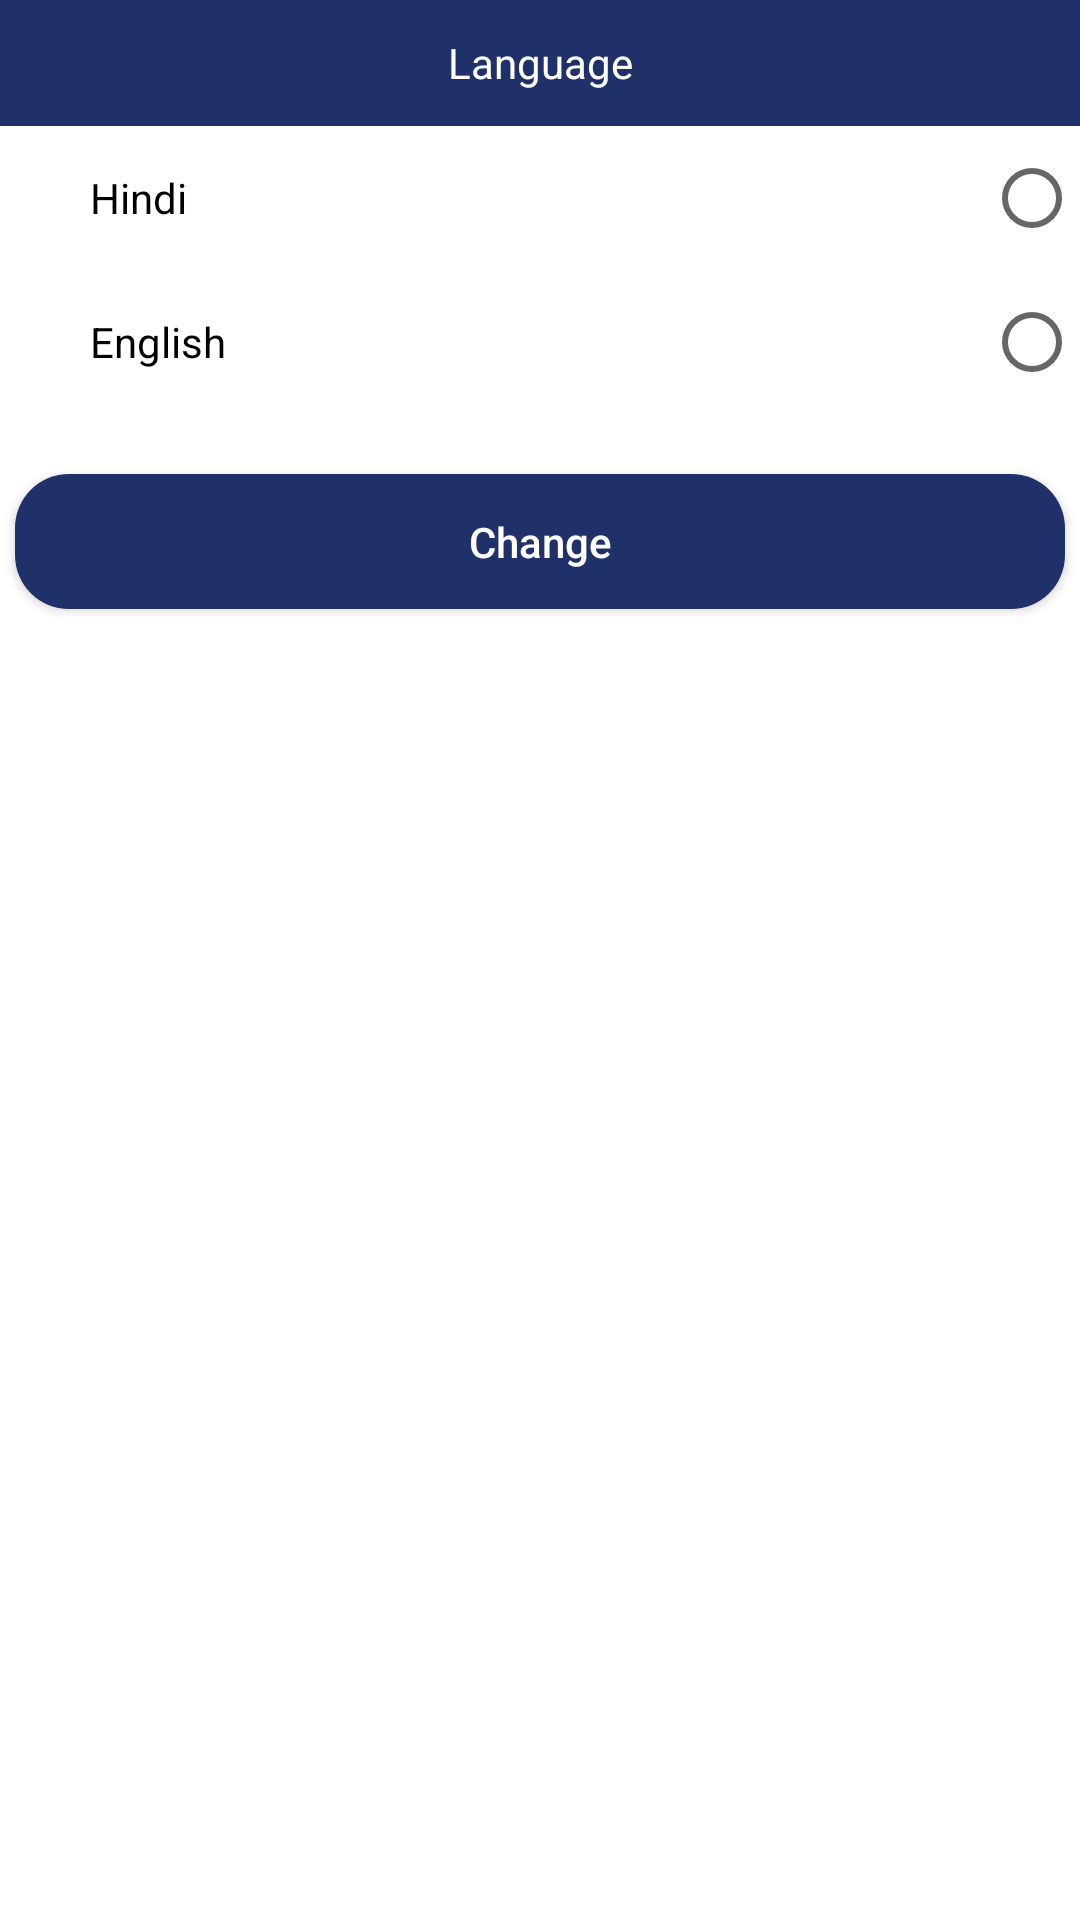

Produce the Android XML layout that renders to this screen, including the resource entries it uses.
<!-- AndroidManifest.xml: application theme Theme.MyApp -->
<!-- res/layout/languge_options_screen.xml -->
<?xml version="1.0" encoding="utf-8"?>
<RelativeLayout xmlns:android="http://schemas.android.com/apk/res/android"
    android:layout_width="match_parent"
    android:layout_height="match_parent">

    <RelativeLayout
        android:id="@+id/title_section_header"
        android:layout_width="match_parent"
        android:layout_height="42dp"
        android:background="@color/app_bg_champ">

        <TextView
            android:layout_width="match_parent"
            android:layout_height="match_parent"
            android:gravity="center"
            android:text="Language"
            android:textColor="@color/white" />
    </RelativeLayout>


    <RadioGroup
        android:id="@+id/lang_radio_btns"
        android:layout_width="match_parent"
        android:layout_height="wrap_content"
        android:layout_below="@+id/title_section_header"
        android:layout_marginLeft="30dp">

        <RadioButton
            android:id="@+id/hindi_btn"
            android:layout_width="match_parent"
            android:layout_height="wrap_content"
            android:layout_gravity="start"
            android:layoutDirection="rtl"
            android:text="Hindi"
            android:textAlignment="textStart" />

        <RadioButton
            android:id="@+id/english_btn"
            android:layout_width="fill_parent"
            android:layout_height="wrap_content"
            android:layout_gravity="start"
            android:layoutDirection="rtl"
            android:text="English"
            android:textAlignment="textStart" />

    </RadioGroup>


    <androidx.appcompat.widget.AppCompatButton
        android:id="@+id/change_lang"
        android:layout_width="350dp"
        android:layout_height="45dp"
        android:layout_below="@+id/lang_radio_btns"
        android:layout_centerHorizontal="true"
        android:layout_marginTop="20dp"
        android:background="@drawable/bg_btn_background"
        android:text="Change"
        android:textAllCaps="false"
        android:textColor="@color/white" />

</RelativeLayout>
<!-- resources referenced by this layout -->
<resources>
  <color name="app_bg_champ">#203169</color>
  <color name="white">#FFFFFFFF</color>
  <!-- drawable bg_btn_background (drawable) -->
  <?xml version="1.0" encoding="utf-8"?>
  <shape xmlns:android="http://schemas.android.com/apk/res/android"
      android:shape="rectangle">
  
      <solid android:color="#203169" />
  
      <corners
          android:bottomLeftRadius="18dp"
          android:bottomRightRadius="18dp"
          android:topLeftRadius="18dp"
          android:topRightRadius="18dp" />
  
  </shape>
  <style name="Theme.MyApp" parent="Theme.MaterialComponents.Light.NoActionBar">
      <item name="windowNoTitle">true</item>
      <item name="windowActionBar">false</item>
      <item name="android:windowFullscreen">true</item>
  </style>
</resources>
